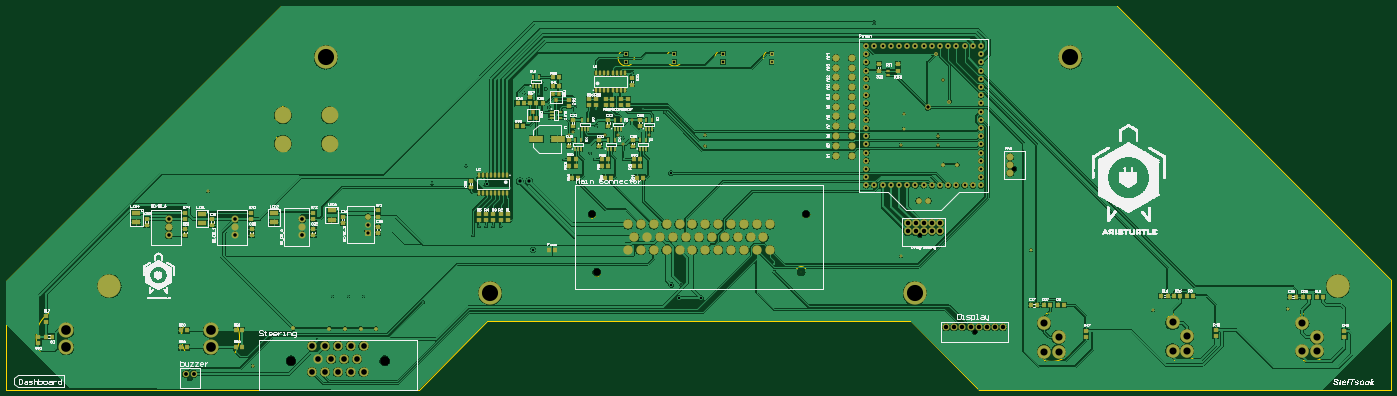
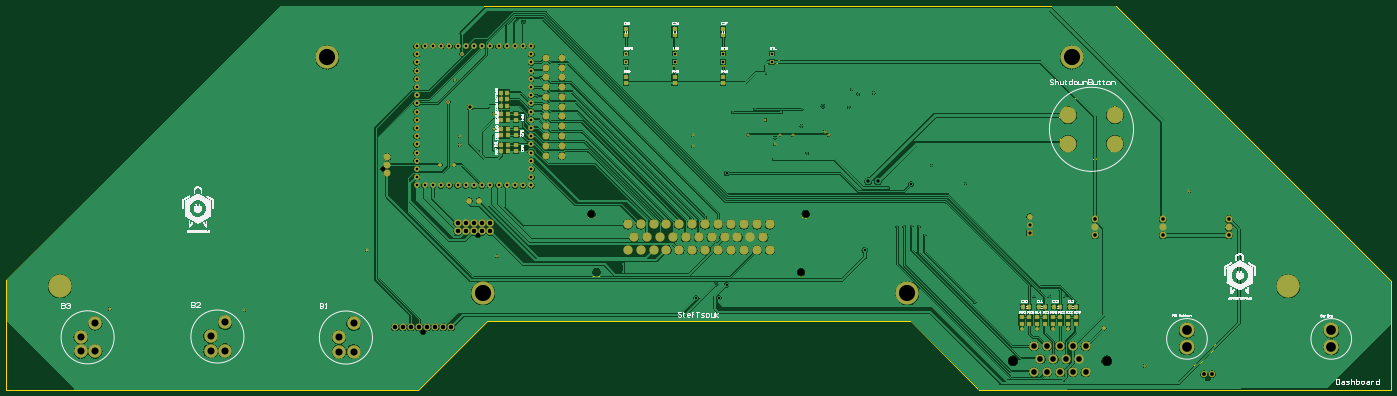
Circuit board: 13 layer files. Board 428.9 x 118.8 mm.
- drill: dash_v6-RectHoles.TXT (852 bytes)
- drill: dash_v6-RoundHoles.TXT (3351 bytes)
- drill: dash_v6-SquareHoles.TXT (112 bytes)
- bottom_copper: dash_v6.GBL (136838 bytes)
- bottom_silk: dash_v6.GBO (64242 bytes)
- paste: dash_v6.GBP (1292 bytes)
- bottom_mask: dash_v6.GBS (5950 bytes)
- outline: dash_v6.GKO (154 bytes)
- outline: dash_v6.GM1 (1087 bytes)
- top_copper: dash_v6.GTL (162933 bytes)
- top_silk: dash_v6.GTO (105388 bytes)
- paste: dash_v6.GTP (4423 bytes)
- top_mask: dash_v6.GTS (9076 bytes)

=== drill: dash_v6-RectHoles.TXT ===
M48
;Layer_Color=9474304
;FILE_FORMAT=4:2
METRIC,LZ
;TYPE=PLATED
T5F00S00C0.70
T8F00S00C0.90
T10F00S00C1.00
%
G90
G05
T05
G00X032727Y01508
M15
G01Y01485
M16
G00X032727Y01596
M15
G01Y01573
M16
G00X034177Y01596
M15
G01Y01573
M16
G00X034177Y01508
M15
G01Y01485
M16
T08
G00X025892Y008649
M15
G01X026102
M16
G00X025892Y009169
M15
G01X026102
M16
G00X030572Y009169
M15
G01X030362
M16
G00X030572Y008649
M15
G01X030362
M16
T10
G00X056789Y008515
M15
G01X056669
M16
G00X056339Y008515
M15
G01X056219
M16
G00X056339Y009385
M15
G01X056219
M16
G00X056789Y008965
M15
G01X056669
M16
G00X06032Y00854
M15
G01X0602
M16
G00X06077Y00854
M15
G01X06065
M16
G00X06077Y00899
M15
G01X06065
M16
G00X06032Y00941
M15
G01X0602
M16
G00X064339Y009385
M15
G01X064219
M16
G00X064789Y008965
M15
G01X064669
M16
G00X064789Y008515
M15
G01X064669
M16
G00X064339Y008515
M15
G01X064219
M16
M30

=== drill: dash_v6-RoundHoles.TXT ===
M48
;Layer_Color=9474304
;FILE_FORMAT=4:2
METRIC,LZ
;TYPE=PLATED
T1F00S00C0.30
T2F00S00C0.40
T3F00S00C0.50
T5F00S00C0.70
T6F00S00C0.71
T7F00S00C0.80
T8F00S00C1.00
T9F00S00C1.10
T10F00S00C1.15
T11F00S00C1.20
T12F00S00C1.20
T13F00S00C1.25
T14F00S00C1.30
T15F00S00C1.30
T16F00S00C1.35
T17F00S00C1.40
T18F00S00C1.40
T19F00S00C1.75
T20F00S00C2.20
T21F00S00C2.85
T22F00S00C3.00
T23F00S00C5.00
%
T01
X031775Y008077
X034239Y010224
X034735
X035204
X037046Y010046
X04793Y010986
Y011227
X051841Y011468
X05588Y011659
X059665Y009792
X06383Y009843
X052997Y014923
Y015189
X05193Y015418
X051841Y014923
X045783Y014884
Y015215
X044057Y015227
X043231Y015138
X043243Y014935
X043072Y015227
X042685
X042418Y015507
X041694Y015329
X041567Y015227
X041419Y01447
X042359
X042227Y014668
X043265Y01447
X043523Y015697
X039726Y013589
X039449Y012395
X039223
X038997
X038771
X038595Y012116
X038379Y014275
X037325Y013729
X030391Y013475
X04017Y016535
X040652Y016497
X040856Y01665
X040945Y016091
X042405Y016015
X04304Y015926
X043518Y017155
X043853Y016015
X044539Y015926
X051943Y015888
X053149Y016929
T02
X033033Y00924
X034147Y00923
X034629
X03511
X035591
X053162Y0143
X053594
X053353Y016256
X052934Y017742
T03
X045047Y010604
X041745Y016116
X051016Y018707
T05
X040449Y011659
T06
X045669Y010173
X044971Y010185
X044729Y010579
Y014046
X039019Y013703
T07
X054331Y013665
X054077
X053823
X053569
X053315
X053061
X052807
X052553
X052299
X052045
X051791
X0524Y013193
X0527
X054331Y013919
Y014173
Y014427
Y014681
Y014935
Y015189
Y015443
Y015697
X050775
Y015443
Y015189
Y014935
Y014681
Y014427
Y014173
Y013919
Y013665
X051029
X051283
X051537
X043332Y017488
Y017748
X044835
Y017488
X046338
Y017748
X050775Y017729
Y017983
X051029
X051283
X051537
X050775Y017475
Y017221
Y016967
Y016713
Y016459
Y016205
Y015951
X051791Y017983
X052045
X052299
X052553
X052807
X053061
X053315
X053569
X053823
X054077
X054331
Y017729
Y017475
Y017221
Y016967
Y016713
Y016459
Y016205
Y015951
T08
X040335Y013792
X040043
X035338Y0127
Y012446
Y012192
X052681Y016077
T09
X029172Y012116
Y01237
Y012624
X031215
Y01237
Y012116
T10
X033312Y012116
Y01237
Y012624
T11
X029695Y007818
X029945
T12
X05033Y014586
Y014889
Y015192
Y015495
Y015798
X04983
Y015495
Y015192
Y014889
Y014586
Y016101
Y016404
Y016707
Y01701
Y017313
Y017617
X05033
Y017313
Y01701
Y016707
Y016404
Y016101
T13
X055232Y01405
Y0143
Y01455
T14
X02982Y007683
T15
X052428Y012118
T16
X055357Y014175
T17
X053053Y012243
Y012493
X052803
X052553
X052303
X052053
Y012243
X052303
X052553
X052803
T18
X055004Y009271
X054754
X054504
X054254
X054004
X053754
X053504
X053254
X054129Y009137
T19
X033604Y007887
X034004
X034404
X034804
X035204
X035004Y008287
X034604
X034204
X033804
X034004Y008687
X034404
X034804
X035204
X033604
X04339Y011659
X04379
X04419
X04459
X04499
X04539
X04579
X04619
X04659
X04699
X04739
X04779
Y012459
X04739
X04699
X04659
X04619
X04579
X04539
X04499
X04459
X04419
X04379
X04399Y012059
X04439
X04479
X04519
X04559
X04599
X04639
X04679
X04719
X04759
X04359
X04339Y012459
T20
X042424Y010972
X04876Y010979
X056281Y009386
X056731Y008966
Y008516
X056281
X060261Y008547
X060711
Y008997
X060261Y009417
X064282Y009392
X064732Y008972
Y008522
X064282
X048914Y012782
X042279Y012775
T21
X032954Y008237
X035854
T22
X025997Y008649
Y009169
X030467
Y008649
X0327Y014961
Y015841
X03415
Y014961
T23
X02733Y010541
X039129Y010325
X052273
X06538Y010541
X034036Y017628
X057099
M30

=== drill: dash_v6-SquareHoles.TXT ===
M48
;Layer_Color=9474304
;FILE_FORMAT=4:2
METRIC,LZ
;TYPE=PLATED
T4F00S00C0.60
%
T04
X047841Y017488
Y017748
M30

=== bottom_copper: dash_v6.GBL (136838 bytes, source omitted) ===
=== bottom_silk: dash_v6.GBO (64242 bytes, source omitted) ===
=== paste: dash_v6.GBP ===
G04*
G04 #@! TF.GenerationSoftware,Altium Limited,Altium Designer,18.0.11 (651)*
G04*
G04 Layer_Color=128*
%FSLAX42Y42*%
%MOMM*%
G71*
G01*
G75*
%ADD18R,1.50X1.30*%
%ADD19R,1.30X1.50*%
D18*
X51245Y15405D02*
D03*
Y15215D02*
D03*
X51257Y15887D02*
D03*
Y15697D02*
D03*
X51245Y14929D02*
D03*
Y14739D02*
D03*
X35110Y9384D02*
D03*
Y9574D02*
D03*
X34869Y9384D02*
D03*
Y9574D02*
D03*
X47841Y17031D02*
D03*
Y16841D02*
D03*
X44835Y17031D02*
D03*
Y16841D02*
D03*
X46338Y17031D02*
D03*
Y16841D02*
D03*
X47841Y18510D02*
D03*
Y18320D02*
D03*
X44835Y18510D02*
D03*
Y18320D02*
D03*
X46338Y18510D02*
D03*
Y18320D02*
D03*
X34147Y9574D02*
D03*
Y9384D02*
D03*
X34629Y9574D02*
D03*
Y9384D02*
D03*
X35591Y9574D02*
D03*
Y9384D02*
D03*
X35351Y9574D02*
D03*
Y9384D02*
D03*
X34388Y9574D02*
D03*
Y9384D02*
D03*
X33907Y9574D02*
D03*
Y9384D02*
D03*
D19*
X51708Y16535D02*
D03*
X51518D02*
D03*
X51708Y16332D02*
D03*
X51518D02*
D03*
X51708Y16129D02*
D03*
X51518D02*
D03*
X51511Y15215D02*
D03*
X51701D02*
D03*
X51702Y15405D02*
D03*
X51512D02*
D03*
Y15697D02*
D03*
X51702D02*
D03*
Y15888D02*
D03*
X51512D02*
D03*
X51702Y14923D02*
D03*
X51512D02*
D03*
X51511Y14739D02*
D03*
X51701D02*
D03*
X34869Y9900D02*
D03*
X35059D02*
D03*
X35541D02*
D03*
X35351D02*
D03*
X34578D02*
D03*
X34388D02*
D03*
X34097D02*
D03*
X33907D02*
D03*
M02*

=== bottom_mask: dash_v6.GBS (5950 bytes, source omitted) ===
=== outline: dash_v6.GKO ===
G04*
G04 #@! TF.GenerationSoftware,Altium Limited,Altium Designer,18.0.11 (651)*
G04*
G04 Layer_Color=16711935*
%FSLAX42Y42*%
%MOMM*%
G71*
G01*
G75*
M02*

=== outline: dash_v6.GM1 ===
G04*
G04 #@! TF.GenerationSoftware,Altium Limited,Altium Designer,18.0.11 (651)*
G04*
G04 Layer_Color=16711935*
%FSLAX42Y42*%
%MOMM*%
G71*
G01*
G75*
%ADD12C,0.25*%
%ADD14C,0.40*%
D12*
X42584Y10983D02*
G03*
X42584Y10983I-165J0D01*
G01*
X48924D02*
G03*
X48924Y10983I-165J0D01*
G01*
X49074Y12793D02*
G03*
X49074Y12793I-165J0D01*
G01*
X42434D02*
G03*
X42434Y12793I-165J0D01*
G01*
X43589Y17613D02*
G03*
X43589Y17613I-250J0D01*
G01*
X45089D02*
G03*
X45089Y17613I-250J0D01*
G01*
X46589D02*
G03*
X46589Y17613I-250J0D01*
G01*
X48089D02*
G03*
X48089Y17613I-250J0D01*
G01*
X65265Y8960D02*
G03*
X65265Y8960I-750J0D01*
G01*
X61265D02*
G03*
X61265Y8960I-750J0D01*
G01*
X57265D02*
G03*
X57265Y8960I-750J0D01*
G01*
X34462Y15460D02*
G03*
X34462Y15460I-1000J0D01*
G01*
X26862Y8960D02*
G03*
X26862Y8960I-900J0D01*
G01*
X31362D02*
G03*
X31362Y8960I-900J0D01*
G01*
D14*
X24143Y7341D02*
X36907D01*
X24143D02*
Y10706D01*
X32655Y19219D01*
X58542D01*
X67035Y10726D01*
Y7341D02*
Y10726D01*
X54271Y7341D02*
X67035D01*
X52150Y9462D02*
X54271Y7341D01*
X39028Y9462D02*
X52150D01*
X36907Y7341D02*
X39028Y9462D01*
M02*

=== top_copper: dash_v6.GTL (162933 bytes, source omitted) ===
=== top_silk: dash_v6.GTO (105388 bytes, source omitted) ===
=== paste: dash_v6.GTP ===
G04*
G04 #@! TF.GenerationSoftware,Altium Limited,Altium Designer,18.0.11 (651)*
G04*
G04 Layer_Color=8421504*
%FSLAX42Y42*%
%MOMM*%
G71*
G01*
G75*
%ADD18R,1.50X1.30*%
%ADD19R,1.30X1.50*%
%ADD20R,0.60X1.45*%
%ADD21R,2.60X1.50*%
%ADD22R,0.90X1.00*%
%ADD23O,0.60X1.45*%
%ADD24R,4.30X1.95*%
%ADD25R,1.45X0.60*%
%ADD26R,0.90X0.80*%
D18*
X25133Y8789D02*
D03*
Y8979D02*
D03*
X29680Y12814D02*
D03*
Y12624D02*
D03*
X28486D02*
D03*
Y12434D02*
D03*
X29677Y12116D02*
D03*
Y12306D02*
D03*
X42913Y16351D02*
D03*
Y16161D02*
D03*
X42723D02*
D03*
Y16351D02*
D03*
X42407Y16148D02*
D03*
Y16338D02*
D03*
X43383Y16351D02*
D03*
Y16161D02*
D03*
X42202Y16338D02*
D03*
Y16148D02*
D03*
X43167Y16351D02*
D03*
Y16161D02*
D03*
X25362Y9614D02*
D03*
Y9424D02*
D03*
X38771Y12776D02*
D03*
Y12586D02*
D03*
X38997Y12776D02*
D03*
Y12586D02*
D03*
X39223Y12776D02*
D03*
Y12586D02*
D03*
X39449D02*
D03*
Y12776D02*
D03*
X39675Y12586D02*
D03*
Y12776D02*
D03*
X38529Y13798D02*
D03*
Y13608D02*
D03*
X33652Y12624D02*
D03*
Y12814D02*
D03*
X35655Y12890D02*
D03*
Y12700D02*
D03*
X31723Y12814D02*
D03*
Y12624D02*
D03*
X34566Y12700D02*
D03*
Y12510D02*
D03*
X35655Y12192D02*
D03*
Y12382D02*
D03*
X33652Y12116D02*
D03*
Y12306D02*
D03*
X30523Y12624D02*
D03*
Y12434D02*
D03*
X31733Y12116D02*
D03*
Y12306D02*
D03*
X57576Y9167D02*
D03*
Y8977D02*
D03*
X61597Y9180D02*
D03*
Y8990D02*
D03*
X65587Y9155D02*
D03*
Y8965D02*
D03*
X41560Y16302D02*
D03*
Y16112D02*
D03*
X40367Y16216D02*
D03*
Y16406D02*
D03*
X43518Y16787D02*
D03*
Y16977D02*
D03*
X41694Y15503D02*
D03*
Y15693D02*
D03*
X42788Y15503D02*
D03*
Y15693D02*
D03*
X42507Y14870D02*
D03*
Y15060D02*
D03*
X41567D02*
D03*
Y14870D02*
D03*
X43772Y15697D02*
D03*
Y15507D02*
D03*
X43548Y15060D02*
D03*
Y14870D02*
D03*
X51171Y17221D02*
D03*
Y17411D02*
D03*
X51765D02*
D03*
Y17221D02*
D03*
D19*
X41859Y13907D02*
D03*
X41669D02*
D03*
X42883D02*
D03*
X42693D02*
D03*
X43867D02*
D03*
X43677D02*
D03*
X29540Y8649D02*
D03*
X29730D02*
D03*
X31433D02*
D03*
X31242D02*
D03*
X31433Y9169D02*
D03*
X31242D02*
D03*
X29540D02*
D03*
X29730D02*
D03*
X41148Y11659D02*
D03*
X40958D02*
D03*
X25552Y8979D02*
D03*
X25362D02*
D03*
X64087Y10203D02*
D03*
X63897D02*
D03*
X60107Y10238D02*
D03*
X59917D02*
D03*
X56063Y9954D02*
D03*
X55873D02*
D03*
X56906D02*
D03*
X56716D02*
D03*
X60900Y10238D02*
D03*
X60710D02*
D03*
X64919Y10203D02*
D03*
X64729D02*
D03*
X64497D02*
D03*
X64307D02*
D03*
X60507Y10238D02*
D03*
X60317D02*
D03*
X56473Y9954D02*
D03*
X56283D02*
D03*
X41065Y16743D02*
D03*
X41255D02*
D03*
X41065Y17018D02*
D03*
X41255D02*
D03*
X39954Y15512D02*
D03*
X40144D02*
D03*
X39978Y16216D02*
D03*
X40168D02*
D03*
X40557D02*
D03*
X40747D02*
D03*
X41770Y14266D02*
D03*
X41580D02*
D03*
X41770Y14470D02*
D03*
X41580D02*
D03*
X42788Y14266D02*
D03*
X42597D02*
D03*
X42788Y14470D02*
D03*
X42597D02*
D03*
X43582D02*
D03*
X43772D02*
D03*
X43582Y14266D02*
D03*
X43772D02*
D03*
D20*
Y15060D02*
D03*
X43962D02*
D03*
Y14790D02*
D03*
X43867D02*
D03*
X43772D02*
D03*
X42788D02*
D03*
X42883D02*
D03*
X42977D02*
D03*
Y15060D02*
D03*
X42788D02*
D03*
X41764Y14790D02*
D03*
X41859D02*
D03*
X41954D02*
D03*
Y15060D02*
D03*
X41764D02*
D03*
X43962Y15423D02*
D03*
X44057D02*
D03*
X44152D02*
D03*
Y15693D02*
D03*
X43962D02*
D03*
X42977D02*
D03*
X43167D02*
D03*
Y15423D02*
D03*
X43072D02*
D03*
X42977D02*
D03*
X41955Y15693D02*
D03*
X42145D02*
D03*
Y15423D02*
D03*
X42050D02*
D03*
X41955D02*
D03*
X40462Y16748D02*
D03*
X40557D02*
D03*
X40652D02*
D03*
Y17018D02*
D03*
X40462D02*
D03*
D21*
X30201Y12497D02*
D03*
Y12790D02*
D03*
X32436Y12521D02*
D03*
Y12814D02*
D03*
X34214Y12597D02*
D03*
Y12890D02*
D03*
X28169Y12521D02*
D03*
Y12814D02*
D03*
D22*
X41161Y16307D02*
D03*
X41066Y16507D02*
D03*
X41256D02*
D03*
X40462Y15940D02*
D03*
X40557Y15740D02*
D03*
X40367D02*
D03*
D23*
X43296Y17155D02*
D03*
X43168D02*
D03*
X43042D02*
D03*
X42915D02*
D03*
X42788D02*
D03*
X42661D02*
D03*
X42534D02*
D03*
X42407D02*
D03*
X43296Y16610D02*
D03*
X43168D02*
D03*
X43042D02*
D03*
X42915D02*
D03*
X42788D02*
D03*
X42661D02*
D03*
X42534D02*
D03*
X42407D02*
D03*
X38765Y13431D02*
D03*
X38892D02*
D03*
X39019D02*
D03*
X39146D02*
D03*
X39273D02*
D03*
X39400D02*
D03*
X39527D02*
D03*
X39654D02*
D03*
X38765Y13976D02*
D03*
X38892D02*
D03*
X39019D02*
D03*
X39146D02*
D03*
X39273D02*
D03*
X39400D02*
D03*
X39527D02*
D03*
X39654D02*
D03*
D24*
X41217Y15105D02*
D03*
X40557D02*
D03*
D25*
X41296Y15936D02*
D03*
Y15746D02*
D03*
X41026D02*
D03*
Y15841D02*
D03*
Y15936D02*
D03*
D26*
X51448Y17081D02*
D03*
Y17221D02*
D03*
M02*

=== top_mask: dash_v6.GTS (9076 bytes, source omitted) ===
